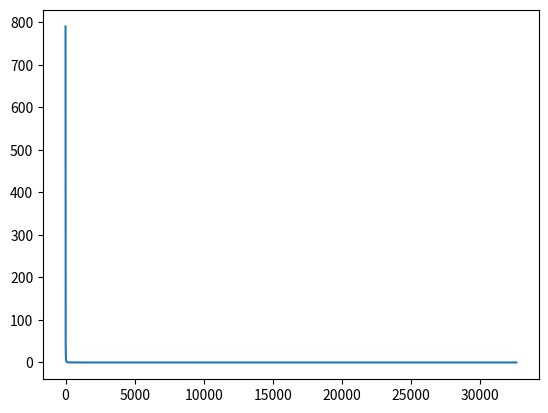

The matplotlib source for this figure:
import numpy as np
from pprint import pprint


class BPNetwork(object):
    """
    define network
    """
    def __init__(self, nInput, nHidden, nOutput, lr):
        self.nInput = nInput  # num of input node
        self.nHidden = nHidden  # num of hidden node
        self.nOutput = nOutput  # num of output node
        self.lr = lr  # learning rate

        # mnist shape: nInput=2,nHidden=5, nOutput=4
        # W1.shape=(5,2)
        self.W1 = np.random.normal(
            loc=0.0,  # μ
            scale=self.nHidden**(-0.5),  # σ
            size=(self.nHidden, self.nInput)  # size
        )
        pprint("------ W1 ------")
        pprint(self.W1)
        # W2.shape=(4,5)
        self.W2 = np.random.normal(0.0, self.nOutput**(-0.5),
                                   (self.nOutput, self.nHidden))
        pprint("------ W2 ------")
        pprint(self.W2)

        # activation: sigmoid
        self.activation = (lambda x: 1 / (1 + np.exp(-x)))  # sigmoid

        self.total_loss = 0

    def train(self, inputs_org, groundtruth_org):
        # resize input.shape=(2,1)
        inputs = np.array(inputs_org, ndmin=2).T  # .T

        # groundtruth.shape=(4,1)
        groundtruth = np.array(groundtruth_org, ndmin=2).T

        # Forward propagation
        hid_ints = np.dot(self.W1, inputs)  # W1X1, hid_ints.shape=(5,1)
        hid_outs = self.activation(hid_ints)  # f(W1X1), hid_outs.shape=(5,1)
        out_outs = np.dot(self.W2, hid_outs)  # f(W1X1)X2, out_ints.shape=(4,1)

        # Back propagation (!! too difficult !!)
        loss = (out_outs - groundtruth)**2  # loss.shape=(4,1)
        self.total_loss = np.sum(loss) / loss.shape[0]
        hid_error = np.dot(loss.T, self.W2) * (hid_outs * (1 - hid_outs)).T
        # hid_error.shape=((1,4).(4,5))*((5,1)*(5,1)).T=(1,5)

        self.W2 += loss * hid_outs.T * self.lr  # shape=(4,5)
        self.W1 += (inputs * hid_error * self.lr).T  # shape=(5,2)

    def inference(self, inputs_org):
        inputs = np.array(inputs_org, ndmin=2).T

        hid_ints = np.dot(self.W1, inputs)
        hid_outs = self.activation(hid_ints)

        out_outs = np.dot(self.W2, hid_outs)

        return out_outs

    def getTotalLoss(self):
        return self.total_loss


if __name__ == "__main__":
    inputs_org = [-1, 0, 1]  # input
    groundtruth_org = [20, 13, 23, 44]  # label

    network = BPNetwork(nInput=len(inputs_org),
                        nHidden=10,
                        nOutput=len(groundtruth_org),
                        lr=0.001)

    epoch = 0
    epoch_list = []
    loss_list = []
    while (1):
        network.train(inputs_org, groundtruth_org)
        out = network.inference(inputs_org)
        loss = network.getTotalLoss()
        epoch_list.append(epoch)
        loss_list.append(loss)

        if (epoch % 1000 == 0):
            print(
                epoch, "  -- out: %8f %8f %8f %8f" %
                (out[0][0], out[1][0], out[2][0], out[3][0]), "\t-- loss: ",
                (loss))

        epoch += 1
        if (loss < 1e-5):
            break

    print(" ------  Train result ------")
    print("  epoch ", epoch)
    print("  loss ", loss_list[-1])
    out = network.inference(inputs_org)
    print("  out   %8f %8f %8f %8f" %
          (out[0][0], out[1][0], out[2][0], out[3][0]))

    from matplotlib import pyplot as plt
    plt.plot(epoch_list, loss_list)
    plt.show()
